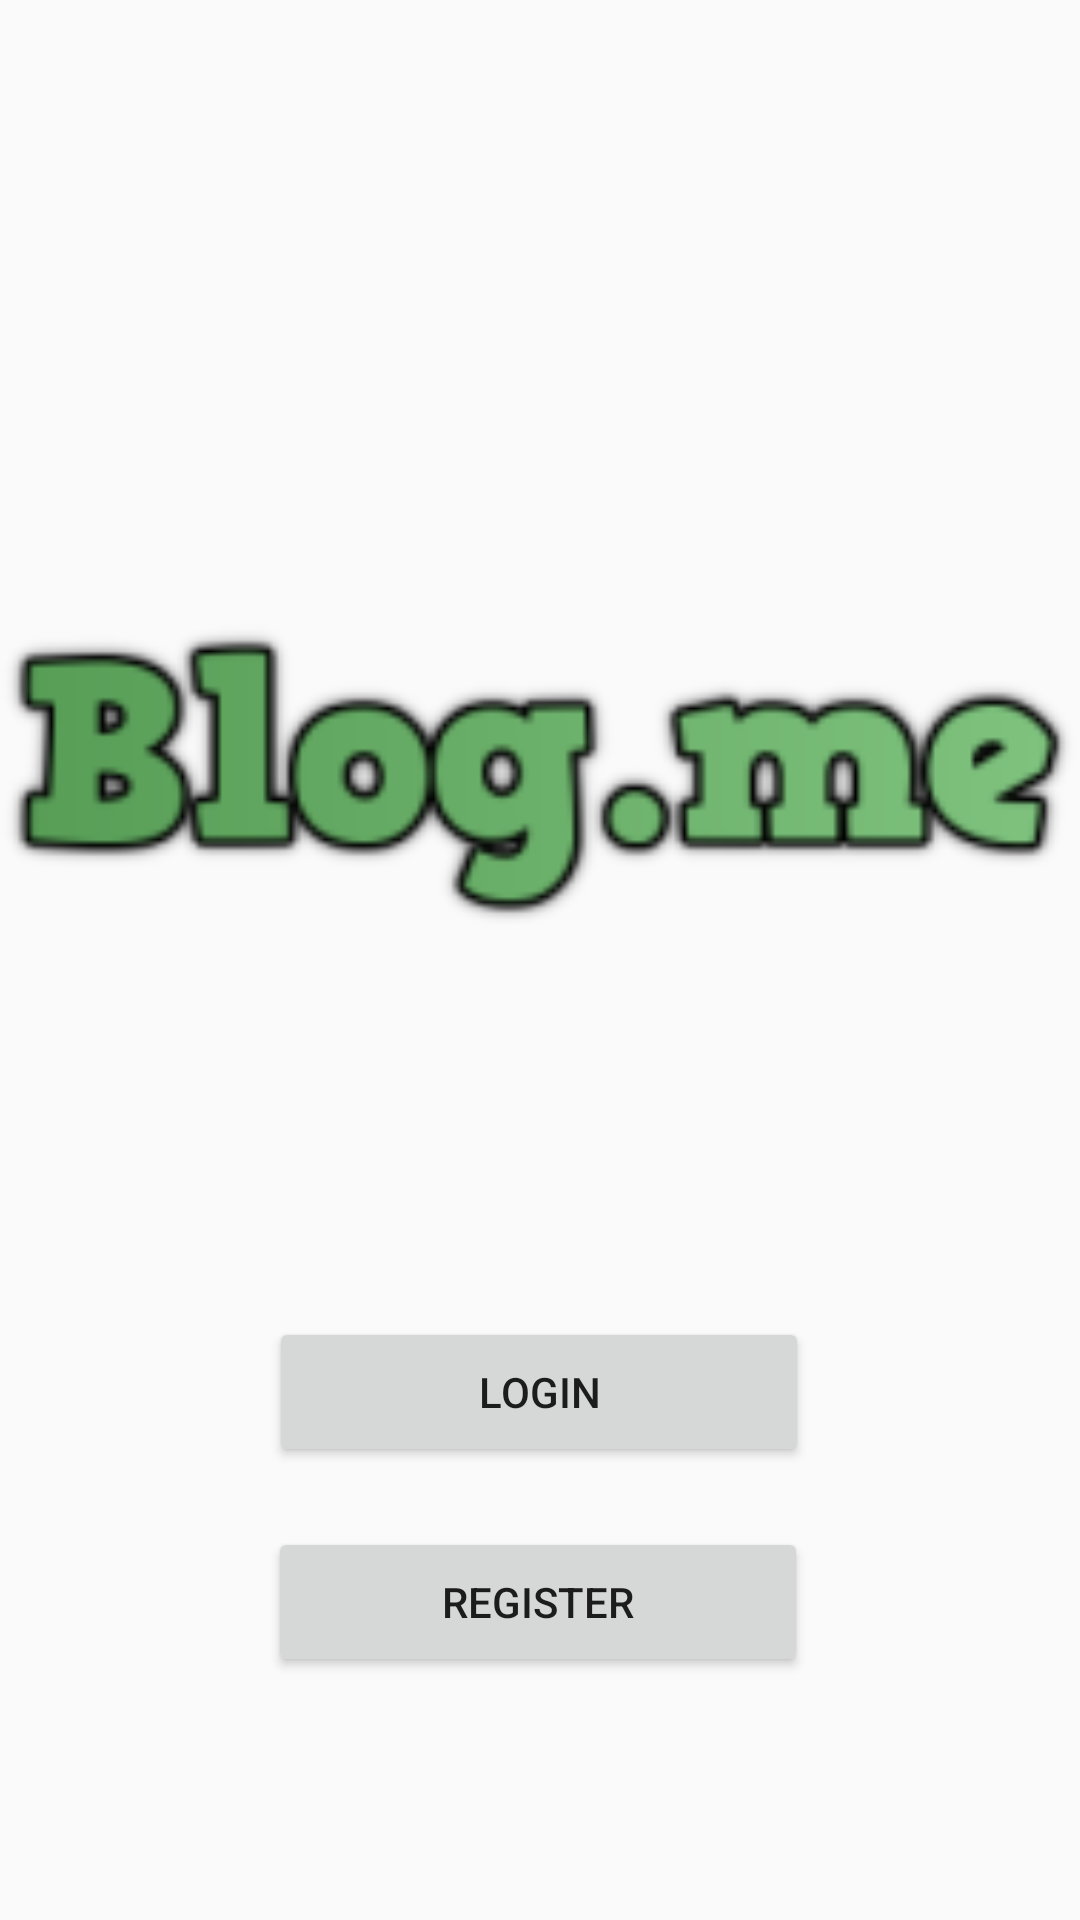

Reconstruct the res/layout file that produces this screen, plus the resources it refers to.
<!-- AndroidManifest.xml: application theme AppTheme -->
<!-- res/layout/layout_entry.xml -->
<?xml version="1.0" encoding="utf-8"?>
<androidx.constraintlayout.widget.ConstraintLayout xmlns:android="http://schemas.android.com/apk/res/android"
    xmlns:app="http://schemas.android.com/apk/res-auto"
    xmlns:tools="http://schemas.android.com/tools"

    android:id="@+id/linearLayout"
    android:layout_width="match_parent"
    android:layout_height="match_parent"
    tools:context=".LoginActivity">

    <ImageView
        android:id="@+id/imageView"
        android:layout_width="320dp"
        android:layout_height="308dp"
        android:layout_marginTop="104dp"
        android:scaleX="2"
        android:scaleY="2"
        android:src="@mipmap/ic_launcher_foreground"
        app:layout_constraintEnd_toEndOf="parent"
        app:layout_constraintHorizontal_bias="0.494"
        app:layout_constraintStart_toStartOf="parent"
        app:layout_constraintTop_toTopOf="parent" />

    <Button
        android:id="@+id/entryLoginButton"
        android:layout_width="180dp"
        android:layout_height="50dp"
        android:layout_marginTop="27dp"
        android:text="Login"
        app:layout_constraintEnd_toEndOf="parent"
        app:layout_constraintHorizontal_bias="0.498"
        app:layout_constraintStart_toStartOf="parent"
        app:layout_constraintTop_toBottomOf="@+id/imageView" />

    <Button
        android:id="@+id/entryRegisterButton"
        android:layout_width="180dp"
        android:layout_height="50dp"
        android:layout_marginTop="20dp"
        android:text="Register"
        app:layout_constraintEnd_toEndOf="parent"
        app:layout_constraintHorizontal_bias="0.497"
        app:layout_constraintStart_toStartOf="parent"
        app:layout_constraintTop_toBottomOf="@+id/entryLoginButton" />

</androidx.constraintlayout.widget.ConstraintLayout>
<!-- resources referenced by this layout -->
<resources>
  <!-- mipmap ic_launcher_foreground: webp bitmap (mipmap-hdpi, 2974 bytes) -->
  <style name="AppTheme" parent="Theme.AppCompat.Light.DarkActionBar">
          
      </style>
</resources>
